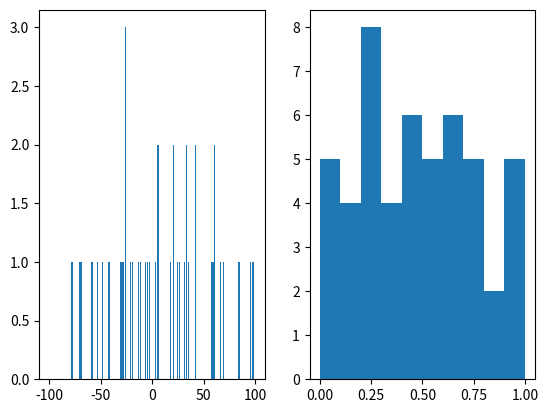

The matplotlib source for this figure:
import numpy as np
import matplotlib.pyplot as plt

## normalize_data to 0 1
# Example Data
x = np.random.randint(low=-100, high=100, size=50)

#Normalized Data
normalized = (x-min(x))/(max(x)-min(x))
fig,axes=plt.subplots(nrows=1,ncols=2)
axes[0].hist(x,range(-100,100))
axes[1].hist(normalized,range=(0,1.0))
print(np.arange(0,1.0,10))
plt.show()

# normalize data to mean 0.5 and std 0.5